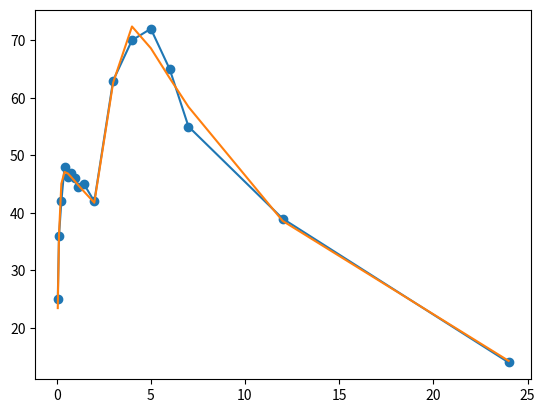

Source code (Python):
# -*- coding: utf-8 -*-
"""
Created on Sat Jul 29 03:32:34 2017

[redacted]
"""

print ('Physiolution MAS funkcja do optymizacji')
import numpy as np
import matplotlib.pyplot as plt
from scipy.optimize import differential_evolution

#k_e=0.0888
#k_a1=7.6226
#frac = 0.5147
#X0 = 1.0
#V_val = 86.7
#T_lag = 2.2862
#T_lag = 10
#k_a2 = 1.0588

time_exp= np.array([0.06, 0.125, 0.25, 0.42, 0.6, 0.75, 0.95, 1.125, 1.45, 2., 3., 4., 5., 6., 7., 12., 24.])
con_exp2= np.array([25., 36., 42., 48, 46.2, 47., 46., 44.5, 45., 42., 63., 70., 72., 65., 55., 39., 14.])

Xst= np.array([1.2, 0.9, 0.1, 1.5, 2. ,3.,4.])

def SSEcon (Xop):
    const_theor1 = (Xop[0] * Xop[1] * Xop[5] )/(Xop[6] * (Xop[0] - Xop[2]))
    con_theor1 = const_theor1 * (np.exp(-Xop[2]*time_exp) - np.exp(-Xop[0]*time_exp))
    const_theor2 = (Xop[4] * (1-Xop[1]) * Xop[5])/(Xop[6] * (Xop[4] - Xop[2]))
    con_theor2 = con_theor1 + (time_exp>Xop[3])* (const_theor2 * (np.exp(-Xop[2]*(time_exp - Xop[3])) - np.exp(-Xop[4]*(time_exp - Xop[3]))))
    #print('xxx ',time_exp, T_lag)
    return sum((con_exp2-con_theor2)**2)
    
    #print("SSEcon=", SSEcon)
    #print('xxxxxxxxxxxxxx',end='\n')
    #print('k_a1=', Xop[0])
    #print('frac=', Xop[1])
    #print('k_e=', Xop[2])
    #print('T_lag=', Xop[3])
    #print('k_a2=', Xop[4])
    # print('X0=', Xop[5])
    # print('V_val', Xop[6])
    

SSEcon(Xst)
bounds=[(0.1, 15.0), (0.0, 2.0), (0.0, 2.0), (0.0, 5.), (2.0, 5.),(0.,100.),(0.,100.)]
result = differential_evolution(SSEcon, bounds)
Xop=result.x

const_theor3 = (Xop[0] * Xop[1] * Xop[5] )/(Xop[6] * (Xop[0] - Xop[2]))
con_theor3 = const_theor3 * (np.exp(-Xop[2]*time_exp) - np.exp(-Xop[0]*time_exp))
const_theor4 = (Xop[4] * (1-Xop[1]) * Xop[5])/(Xop[6] * (Xop[4] - Xop[2]))
con_theor4 = con_theor3 + (time_exp>Xop[3])* (const_theor4 * (np.exp(-Xop[2]*(time_exp - Xop[3])) - np.exp(-Xop[4]*(time_exp - Xop[3]))))

plt.plot(time_exp, con_exp2,'-o')
plt.plot(time_exp, con_theor4)

print("SSEcon=", SSEcon(Xop))
print('xxxxxxxxxxxxxx',end='\n')
print('k_a1=', Xop[0])
print('frac=', Xop[1])
print('k_e=', Xop[2])
print('T_lag=', Xop[3])
print('k_a2=', Xop[4])
print('X0=', Xop[5])
print('V_val', Xop[6])